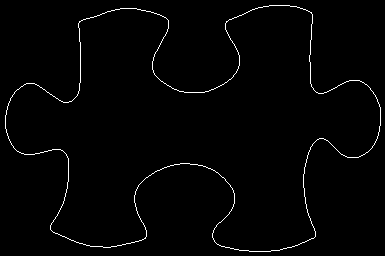

Values plotted in this chart, from the file beside it:
79, 21
80, 21
81, 20
82, 20
83, 19
84, 19
85, 19
86, 18
87, 18
88, 18
89, 18
90, 17
91, 17
92, 17
93, 17
94, 16
95, 16
96, 16
97, 15
98, 15
99, 15
100, 14
101, 14
102, 13
103, 13
104, 13
105, 12
106, 12
107, 11
108, 11
109, 11
110, 11
111, 10
112, 10
113, 10
114, 10
115, 9
116, 9
117, 9
118, 9
119, 9
120, 8
121, 8
122, 8
123, 8
124, 8
125, 8
126, 8
127, 8
128, 8
129, 8
130, 8
131, 8
132, 8
133, 8
134, 8
135, 8
136, 8
137, 9
138, 9
139, 9
... 1,365 more rows
